Photos from the image-classification dataset "Components" in the GitHub repository VCU-CS-Capstone/cs-25-338-identifying-and-locating-electronic-components. Its 36 classes are: 3-8 breaker with attributes, 50 FPUP, auto transformer, arrow, circuit breaker with attributes, circuit switcher, connection point, current transducer, current transducer assembly, capacitor, double dead end, dippole, FRGNP, fuse current limiting single pole, fused combination gang operated, generator with sine wave, generator with text, ground switch, gang operated bypass switch, jumper, line dead end, elbow terminator load breaker, elbow terminator non-load breaker, motor operated circuit switch, potential transformer, regulator, solid blade disconnect, sectionalizer, single pole disconnect, station service, switch fuse combination, three pole gang operated, wave trap, wave trap with no potential, wave trap with potential, transformer.

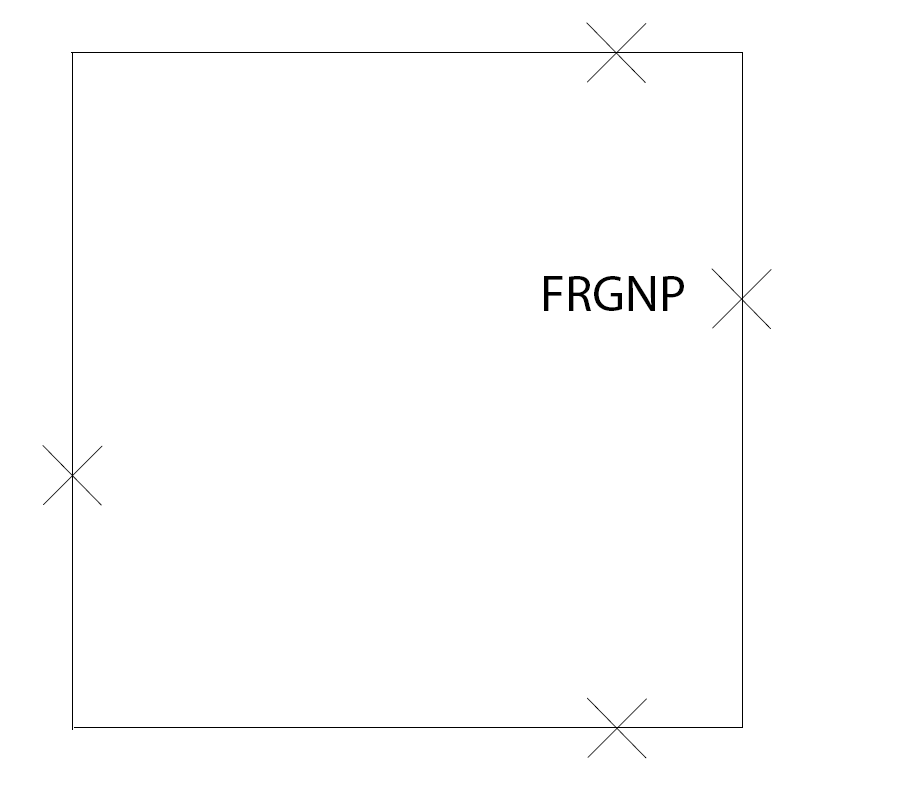
Label: FRGNP

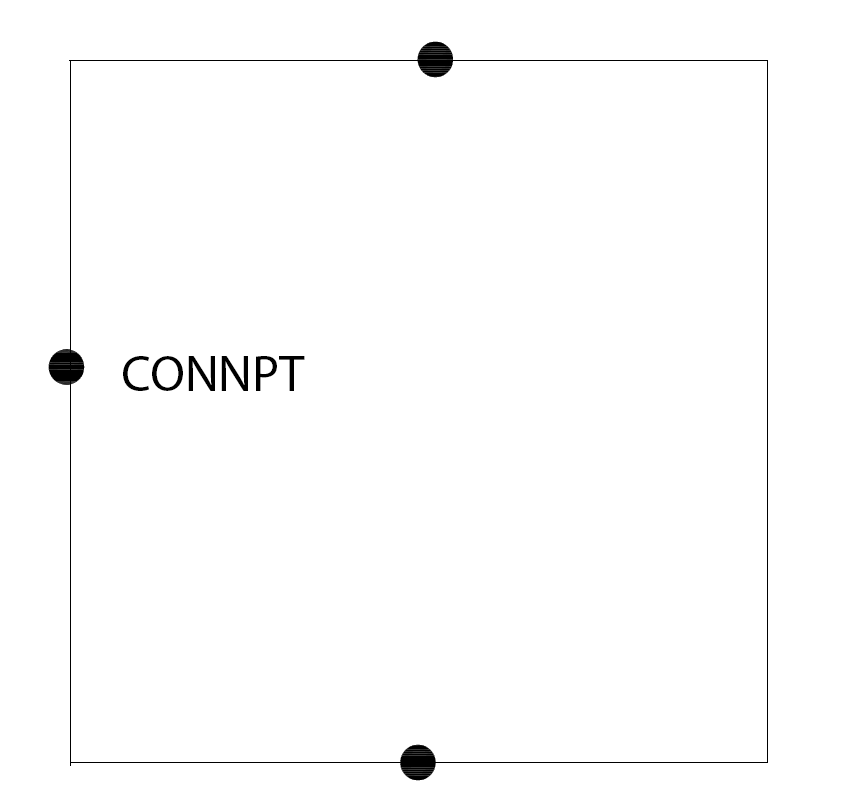
Label: connection point

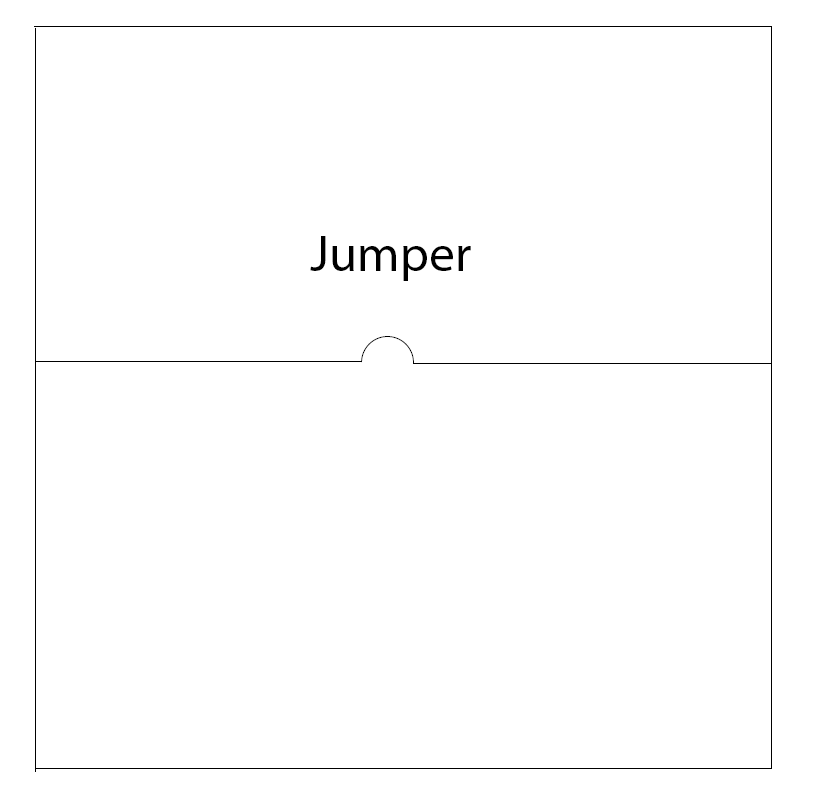
Label: jumper

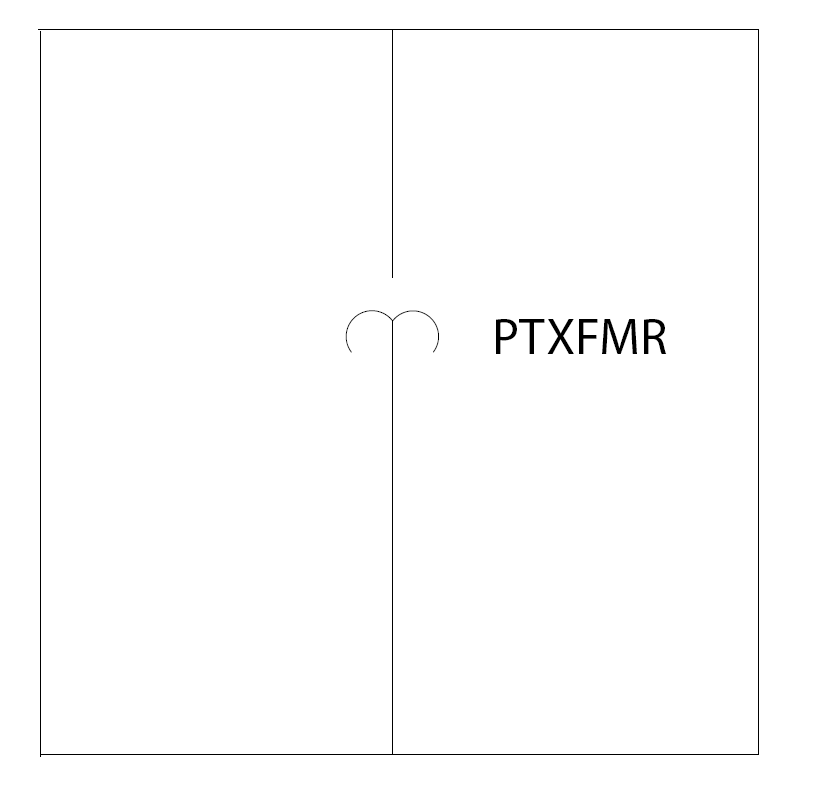
Label: potential transformer

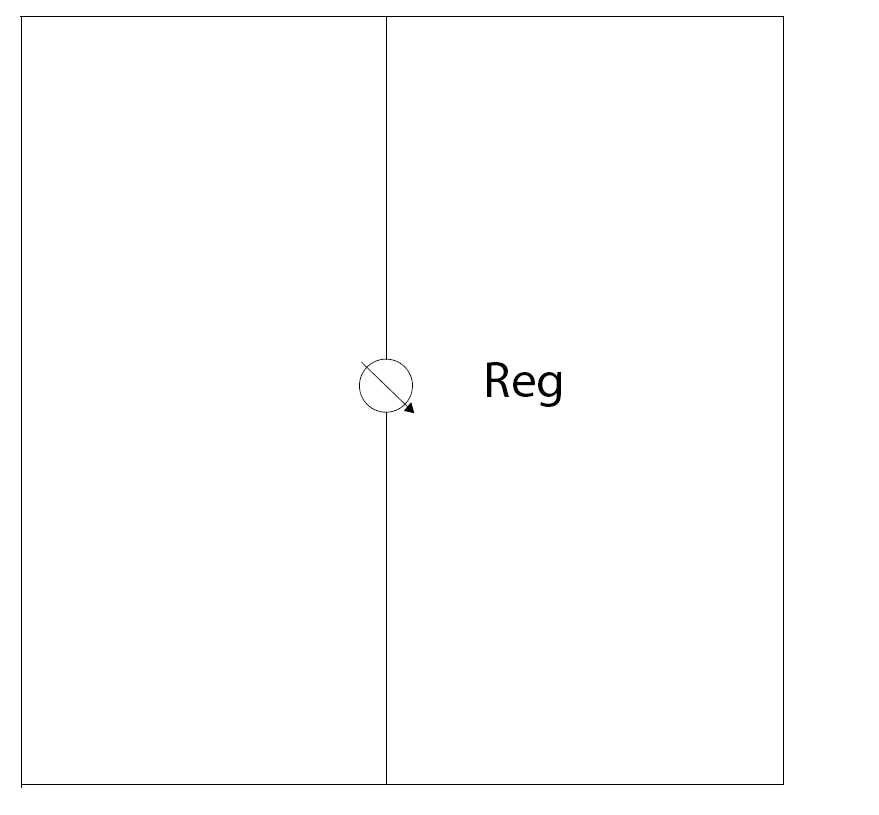
Label: regulator

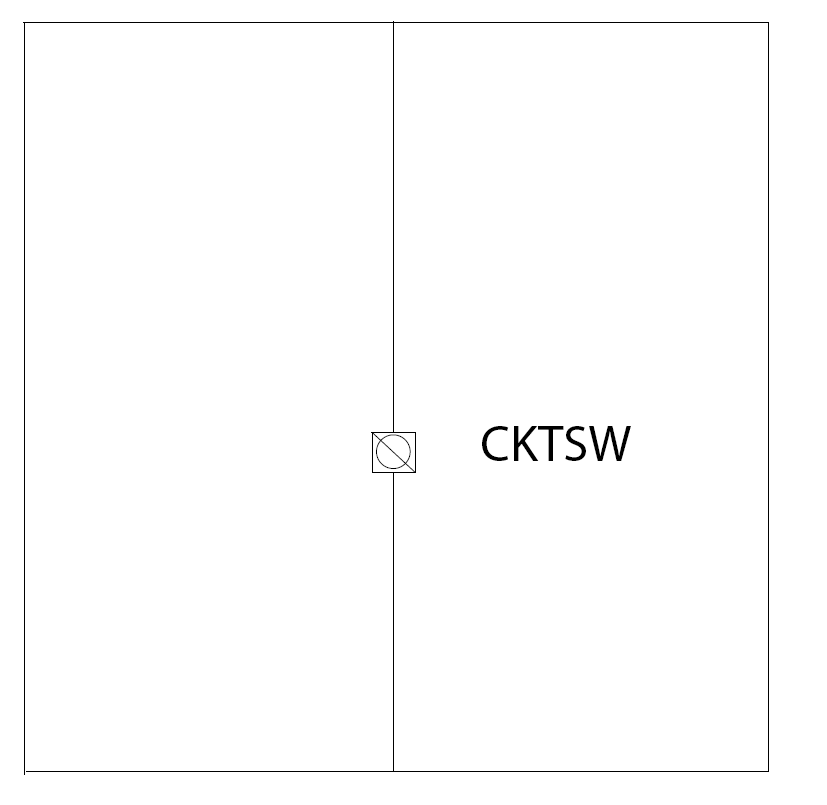
Label: circuit switcher
